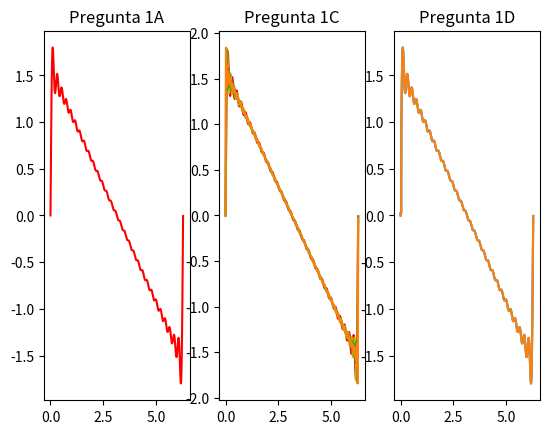

Reproduce this figure in Python. (Note: this script raises an exception after producing the figure.)
import math
import matplotlib.pyplot as plt
import numpy as np
import scipy
from sympy import symbols, Function

def SerieDeFourier (lista,K,T):
	for t in T:
		y = 0
		for k in K:

			 y += (np.sin(k*t)/k)
		lista.append(y)
		
	return lista



######################################################################################
# PREGUNTA 1
# Parte A
lista =[]
K = np.arange(1,30,1)
T = np.arange(0,2*np.pi,0.001)
SerieDeFourier(lista,K,T)
plt.subplot(1,3,1)
plt.title("Pregunta 1A")
plt.plot(T,lista,'r')

#######################################################################################
# Parte B

print("Ak = 0,616667*j/k")
#######################################################################################
#######################################################################################
# Parte C


plt.subplot(1,3,2)
plt.title("Pregunta 1C")
plt.plot(T,lista,'r')

lista2 =[]
K2 = np.arange(1,40,1)
T2 = np.arange(0,2*np.pi,0.001)
SerieDeFourier(lista2,K2,T2)
plt.subplot(1,3,2)
plt.plot(T2,lista2,'y')

lista3 =[]
K3 = np.arange(1,80,1)
T3 = np.arange(0,2*np.pi,0.001)
SerieDeFourier(lista3,K3,T3)
plt.subplot(1,3,2)
plt.plot(T3,lista3,'C2')

lista4 =[]
K4 = np.arange(1,160,1)
T4 = np.arange(0,2*np.pi,0.001)
SerieDeFourier(lista4,K4,T4)
plt.subplot(1,3,2)
plt.plot(T4,lista4,'C1')




M_Lista = np.max(lista)
M_Lista2 = np.max(lista2)
M_Lista3 = np.max(lista3)
M_Lista4 = np.max(lista4)

PError1 = M_Lista2 - M_Lista
PError2 = M_Lista3 - M_Lista
PError3 = M_Lista4 - M_Lista

print("Error")
print("El error más grande es de :",PError3)



#######################################################################################
# Parte D
def SerieDeFourierPromedio (lista,K,T):
	SerieDeFourier(lista,K,T)

	for k in K:
		lista[k] = lista[k]/k

	return lista



lista5 =[]
K5 = np.arange(1,40,1)
T5 = np.arange(0,2*np.pi,0.001)
SerieDeFourierPromedio(lista5,K,T)
plt.subplot(1,3,3)
plt.title("Pregunta 1D")
plt.plot(T5,lista5,'C4')

lista6 =[]
K6 = np.arange(1,80,1)
T6 = np.arange(0,2*np.pi,0.001)
SerieDeFourierPromedio(lista6,K,T)
plt.subplot(1,3,3)
plt.plot(T6,lista6,'C9')

lista7 =[]
K7 = np.arange(1,160,1)
T7 = np.arange(0,2*np.pi,0.001)
SerieDeFourierPromedio(lista7,K,T)
plt.subplot(1,3,3)
plt.plot(T7,lista7,'C11')

# Nos podemos dar cuenta que al graficar los promedios, dan los mismos valores, por lo que se sobreponen las funciones y no se puede ver dos de las tres,
# EN otras palabras, los valores dan lo mismo en las 3 funciones a pesar de el K elegido. 
# Por lo tanto el error es igual a 0.










plt.subplot_tool() # Esto abre una ventana para poder visualizar mejor los graficos, puedes ajustarlos como quieras.
#######################################################################################

plt.show()
